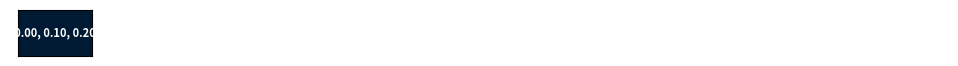

Generate this figure with matplotlib:
import matplotlib.pyplot as plt
import numpy as np

def display_colors(rgb_colors: list):
    """
    Display list list of RGB colors on the screen with RGB values on top.

    Parameters:
    rgb_colors (list): List of RGB tuples (each tuple has three float values between 0 and 1).
    """
    num_colors = len(rgb_colors)
    cols = 10  # Number of columns
    rows = num_colors // cols + (num_colors % cols > 0)

    fig, axes = plt.subplots(rows, cols, figsize=(12, rows * 0.6))
    fig.subplots_adjust(hspace=0.3, wspace=0.3)

    for ax, color in zip(axes.flat, rgb_colors):
        ax.add_patch(plt.Rectangle((0, 0), 1, 1, color=color))
        rgb_text = f"({color[0]:.2f}, {color[1]:.2f}, {color[2]:.2f})"
        ax.text(0.5, 0.5, rgb_text, ha='center', va='center', fontsize=8, fontweight='bold', color='white' if sum(color)/3 < 0.5 else 'black')
        ax.set_xticks([])
        ax.set_yticks([])
        ax.set_xlim(0, 1)
        ax.set_ylim(0, 1)

    for ax in axes.flat[num_colors:]:
        ax.axis('off')

    plt.show()

# Example usage
rgb_colors = [(0/256, 26/256, 51/256)]

display_colors(rgb_colors)
